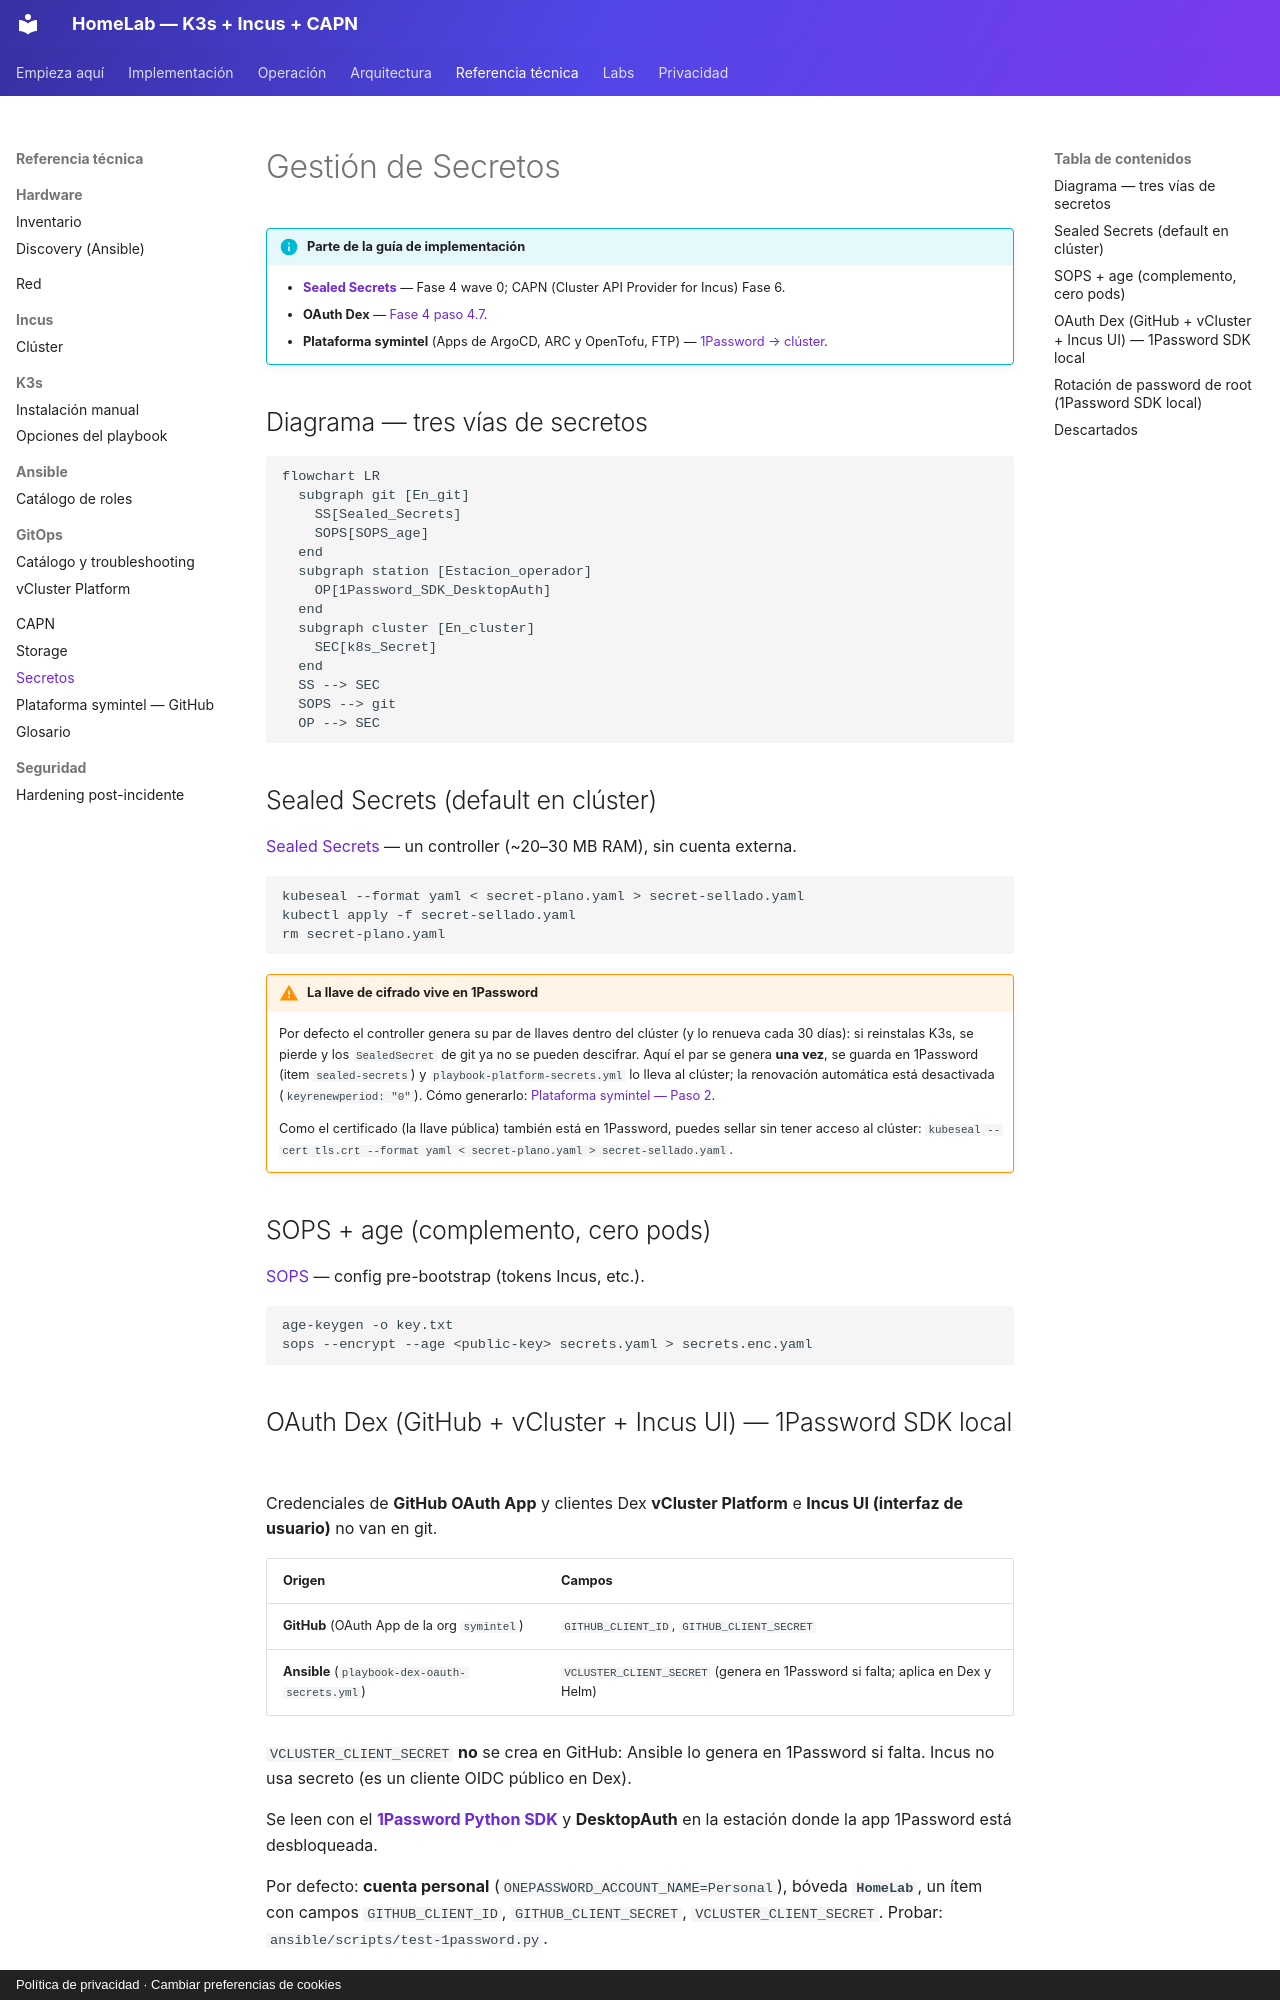

repository: symintel/homelab · page: secrets/index.html · generator: mkdocs · copyright: Política de privacidad · Cambiar preferencias de cookies

# Gestión de Secretos

!!! info "Parte de la guía de implementación"
    - **[Sealed Secrets](https://github.com/bitnami-labs/sealed-secrets)** — Fase 4 wave 0; CAPN (Cluster API Provider for Incus) Fase 6.
    - **OAuth Dex** — [Fase 4 paso 4.7](../implementacion/fase-4-gitops.md#47-secretos-oauth-github-vcluster-incus-ui).
    - **Plataforma symintel** (Apps de ArgoCD, ARC y OpenTofu, FTP) — [1Password → clúster](../symintel/github.md#paso-3-cluster-y-secretos-de-plataforma).

## Diagrama — tres vías de secretos

```mermaid
flowchart LR
  subgraph git [En_git]
    SS[Sealed_Secrets]
    SOPS[SOPS_age]
  end
  subgraph station [Estacion_operador]
    OP[1Password_SDK_DesktopAuth]
  end
  subgraph cluster [En_cluster]
    SEC[k8s_Secret]
  end
  SS --> SEC
  SOPS --> git
  OP --> SEC
```

## Sealed Secrets (default en clúster)

[Sealed Secrets](https://github.com/bitnami-labs/sealed-secrets) — un controller
(~20–30 MB RAM), sin cuenta externa.

```bash
kubeseal --format yaml < secret-plano.yaml > secret-sellado.yaml
kubectl apply -f secret-sellado.yaml
rm secret-plano.yaml
```

!!! warning "La llave de cifrado vive en 1Password"
    Por defecto el controller genera su par de llaves dentro del clúster (y lo
    renueva cada 30 días): si reinstalas K3s, se pierde y los `SealedSecret`
    de git ya no se pueden descifrar. Aquí el par se genera **una vez**, se
    guarda en 1Password (item `sealed-secrets`) y
    `playbook-platform-secrets.yml` lo lleva al clúster; la renovación
    automática está desactivada (`keyrenewperiod: "0"`). Cómo generarlo:
    [Plataforma symintel — Paso 2](../symintel/github.md#paso-2-repos-app-de-argocd-y-ftp-manual).

    Como el certificado (la llave pública) también está en 1Password, puedes
    sellar sin tener acceso al clúster:
    `kubeseal --cert tls.crt --format yaml < secret-plano.yaml > secret-sellado.yaml`.

## SOPS + age (complemento, cero pods)

[SOPS](https://github.com/getsops/sops) — config pre-bootstrap (tokens Incus, etc.).

```bash
age-keygen -o key.txt
sops --encrypt --age <public-key> secrets.yaml > secrets.enc.yaml
```

## OAuth Dex (GitHub + vCluster + Incus UI) — 1Password SDK local

Credenciales de **GitHub OAuth App** y clientes Dex **vCluster Platform** e
**Incus UI (interfaz de usuario)** no van en git.

| Origen | Campos |
|---|---|
| **GitHub** (OAuth App de la org `symintel`) | `GITHUB_CLIENT_ID`, `GITHUB_CLIENT_SECRET` |
| **Ansible** (`playbook-dex-oauth-secrets.yml`) | `VCLUSTER_CLIENT_SECRET` (genera en 1Password si falta; aplica en Dex y Helm) |

`VCLUSTER_CLIENT_SECRET` **no** se crea en GitHub: Ansible lo genera en 1Password si falta.
Incus no usa secreto (es un cliente OIDC público en Dex).

Se leen con el **[1Password Python SDK](https://github.com/1Password/onepassword-sdk-python)**
y **DesktopAuth** en la estación donde la app 1Password está desbloqueada.

Por defecto: **cuenta personal** (`ONEPASSWORD_ACCOUNT_NAME=Personal`), bóveda
**`HomeLab`**, un ítem con campos `GITHUB_CLIENT_ID`, `GITHUB_CLIENT_SECRET`,
`VCLUSTER_CLIENT_SECRET`. Probar: `ansible/scripts/test-1password.py`.

Homepage `https://argocd.homelab.local` (informativa); Redirect URIs
`https://argocd.homelab.local/api/dex/callback` (crítico).

Detalle: [Fase 4 — 4.7](../implementacion/fase-4-gitops.md#47-secretos-oauth-github-vcluster-incus-ui)
· [`1password.md`](https://github.com/symintel/gitops/blob/main/argocd/secrets/1password.md)
